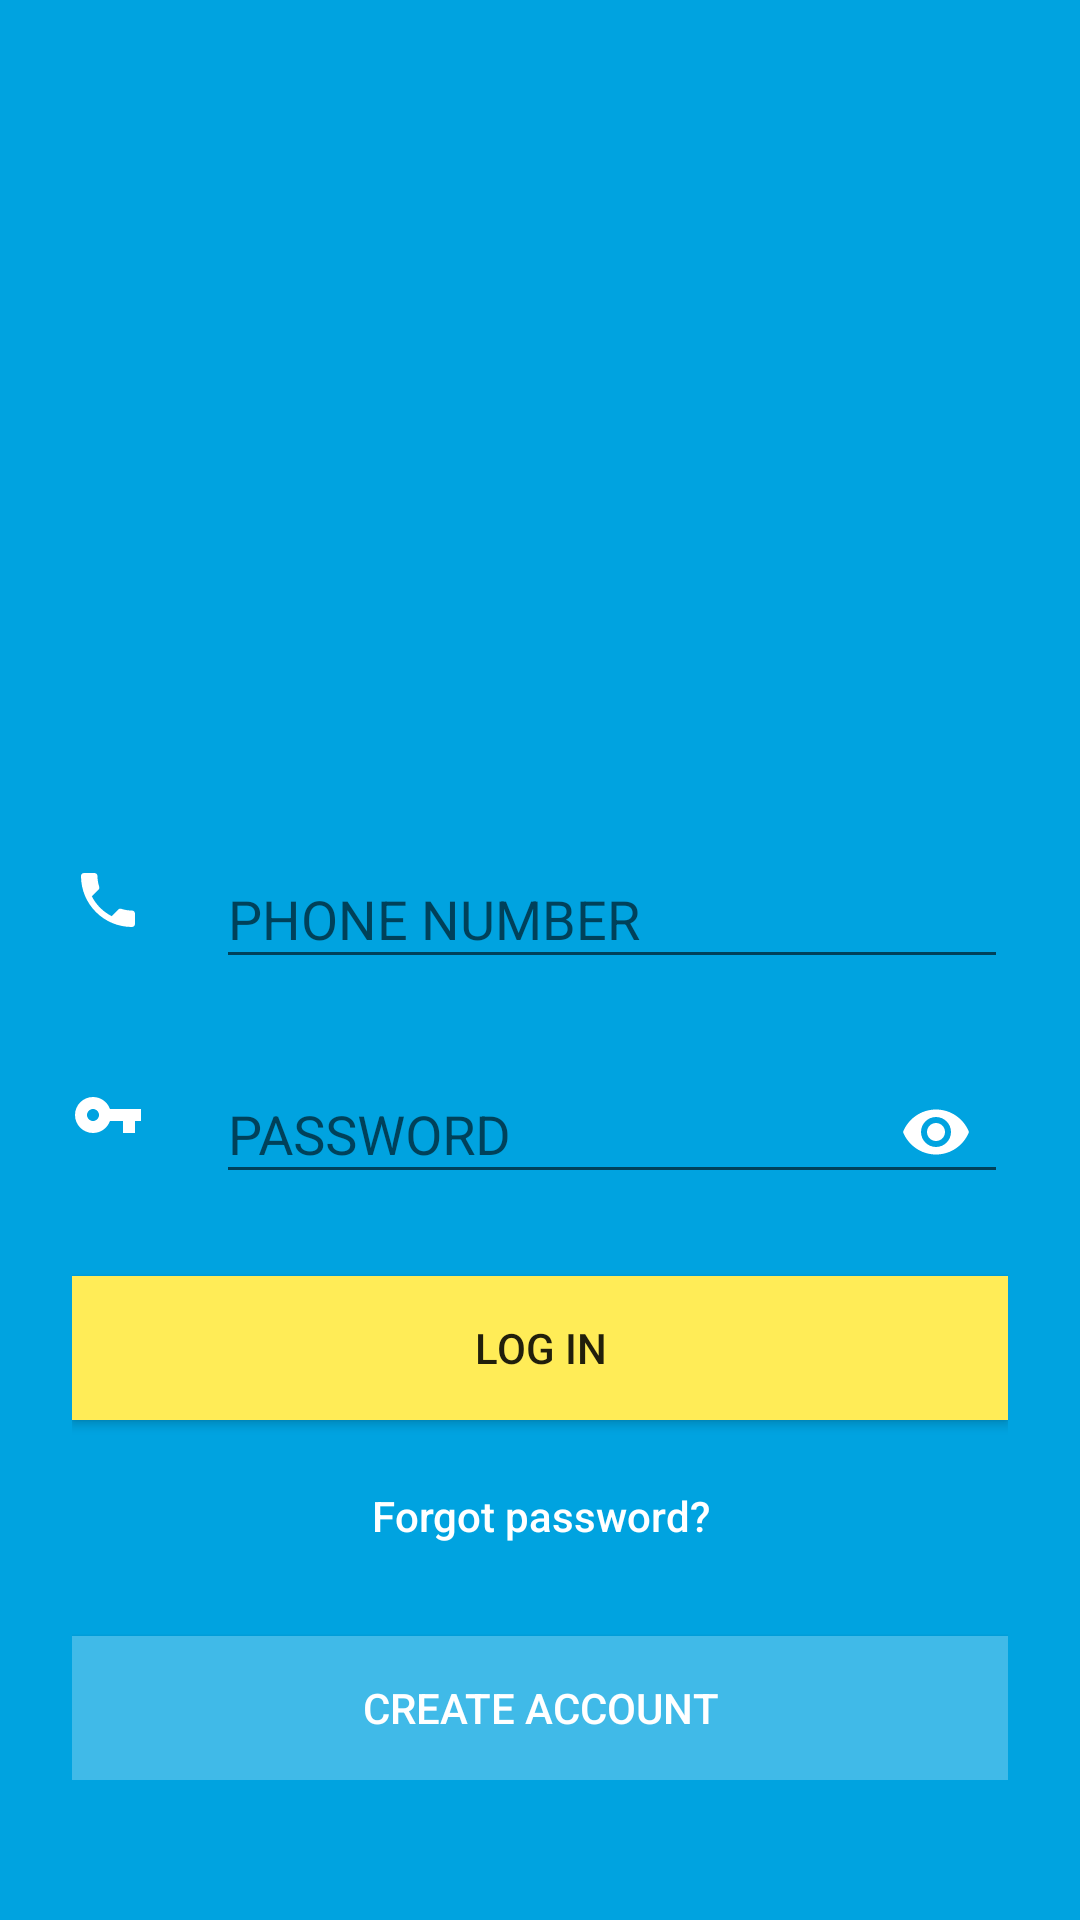

The Android layout XML behind this screen, and the referenced resources:
<!-- AndroidManifest.xml: application theme AppTheme -->
<!-- res/layout/activity_login.xml -->
<?xml version="1.0" encoding="utf-8"?>
<android.support.design.widget.CoordinatorLayout xmlns:android="http://schemas.android.com/apk/res/android"
                                                 android:layout_width="match_parent"
                                                 android:layout_height="match_parent"
                                                 xmlns:app="http://schemas.android.com/apk/res-auto">

    <android.support.v4.widget.NestedScrollView
        android:id="@+id/nsv_login"
        app:layout_behavior="@string/appbar_scrolling_view_behavior"
        android:layout_width="match_parent"
        android:background="@color/colorPrimary"
        android:layout_height="match_parent">

        <LinearLayout
            android:padding="24dp"
            android:layout_width="match_parent"
            android:layout_height="wrap_content"
            android:orientation="vertical">

            <LinearLayout
                android:layout_width="match_parent"
                android:layout_height="wrap_content"
                android:orientation="horizontal"
                android:gravity="center_vertical">

                <ImageView
                    android:layout_width="24dp"
                    android:layout_height="24dp"
                    android:tint="@color/white"
                    android:src="@drawable/ic_call"/>

                <android.support.design.widget.TextInputLayout
                    android:layout_marginLeft="24dp"
                    android:layout_width="match_parent"
                    android:layout_height="wrap_content">

                    <EditText
                        android:id="@+id/et_mobile"
                        android:inputType="phone"
                        android:maxLines="1"
                        android:layout_width="match_parent"
                        android:layout_height="wrap_content"
                        android:hint="@string/phone_number_hint"/>
                </android.support.design.widget.TextInputLayout>
            </LinearLayout>

            <LinearLayout
                android:layout_marginTop="16dp"
                android:layout_width="match_parent"
                android:layout_height="wrap_content"
                android:orientation="horizontal"
                android:gravity="center_vertical">

                <ImageView
                    android:layout_width="24dp"
                    android:layout_height="24dp"
                    android:tint="@color/white"
                    android:src="@drawable/ic_key"/>

                <android.support.design.widget.TextInputLayout
                    app:passwordToggleEnabled="true"
                    app:passwordToggleTint="@color/white"
                    android:layout_marginLeft="24dp"
                    android:layout_width="match_parent"
                    android:layout_height="wrap_content">

                    <EditText
                        android:id="@+id/et_password"
                        android:layout_width="match_parent"
                        android:layout_height="wrap_content"
                        android:hint="@string/password_hint"
                        android:maxLines="1"
                        android:inputType="textPassword"/>
                </android.support.design.widget.TextInputLayout>

            </LinearLayout>

            <Button
                android:id="@+id/bt_login"
                android:layout_marginTop="24dp"
                android:layout_width="match_parent"
                android:layout_height="wrap_content"
                android:text="@string/cta_login"
                android:background="@color/colorAccent"/>

            <Button
                android:id="@+id/bt_forgot_password"
                android:layout_marginTop="8dp"
                android:layout_width="match_parent"
                android:layout_height="wrap_content"
                android:textColor="@color/white"
                android:inputType="textCapSentences"
                android:textSize="14sp"
                style="@style/Base.Widget.AppCompat.Button.Borderless"
                android:text="@string/cta_forgot_password"/>

            <Button
                android:id="@+id/bt_register"
                android:layout_marginTop="16dp"
                android:layout_width="match_parent"
                android:layout_height="wrap_content"
                android:background="#40BAE8"
                android:text="@string/cta_create_acc"
                android:textColor="@color/white"/>
        </LinearLayout>

    </android.support.v4.widget.NestedScrollView>
    
    <android.support.design.widget.AppBarLayout
        android:layout_width="match_parent"
        android:layout_height="wrap_content">

        <android.support.design.widget.CollapsingToolbarLayout
            app:layout_scrollFlags="scroll|enterAlways|exitUntilCollapsed|snap"
            android:layout_width="match_parent"
            android:layout_height="wrap_content">

            <ImageView
                app:layout_collapseMode="parallax"
                android:layout_width="match_parent"
                android:layout_height="250dp"
                android:adjustViewBounds="true"
                android:src="@drawable/login"/>

        </android.support.design.widget.CollapsingToolbarLayout>

    </android.support.design.widget.AppBarLayout>

</android.support.design.widget.CoordinatorLayout>
<!-- resources referenced by this layout -->
<resources>
  <color name="colorAccent">#ffec57</color>
  <color name="colorPrimary">#00a3e0</color>
  <color name="white">#ffffff</color>
  <!-- drawable ic_call (drawable) -->
  <?xml version="1.0" encoding="utf-8"?>
  <vector xmlns:android="http://schemas.android.com/apk/res/android"
          android:width="24dp"
          android:height="24dp"
          android:viewportWidth="24"
          android:viewportHeight="24">
  
      <path
          android:pathData="M0 0h24v24H0z" />
      <path
          android:fillColor="#000000"
          android:pathData="M6.62 10.79c1.44 2.83 3.76 5.14 6.59 6.59l2.2-2.2c.27-.27 .67 -.36 1.02-.24 1.12
  .37 2.33 .57 3.57 .57 .55 0 1 .45 1 1V20c0 .55-.45 1-1 1-9.39 0-17-7.61-17-17
  0-.55 .45 -1 1-1h3.5c.55 0 1 .45 1 1 0 1.25 .2 2.45 .57 3.57 .11 .35 .03 .74-.25
  1.02l-2.2 2.2z" />
  </vector>
  <!-- drawable ic_key (drawable) -->
  <?xml version="1.0" encoding="utf-8"?>
  <vector xmlns:android="http://schemas.android.com/apk/res/android"
          android:width="24dp"
          android:height="24dp"
          android:viewportWidth="24"
          android:viewportHeight="24">
  
      <path
          android:pathData="M0 0h24v24H0z" />
      <path
          android:fillColor="#000000"
          android:pathData="M12.65 10C11.83 7.67 9.61 6 7 6c-3.31 0-6 2.69-6 6s2.69 6 6 6c2.61 0 4.83-1.67
  5.65-4H17v4h4v-4h2v-4H12.65zM7 14c-1.1 0-2-.9-2-2s.9-2 2-2 2 .9 2 2-.9 2-2 2z" />
  </vector>
  <string name="cta_create_acc">Create account</string>
  <string name="cta_forgot_password">Forgot password?</string>
  <string name="cta_login">LOG IN</string>
  <string name="password_hint">PASSWORD</string>
  <string name="phone_number_hint">PHONE NUMBER</string>
  <style name="AppTheme" parent="Theme.AppCompat.Light.NoActionBar">
          
          <item name="colorPrimary">@color/colorPrimary</item>
          <item name="colorPrimaryDark">@color/colorPrimaryDark</item>
          <item name="colorAccent">@color/colorAccent</item>
      </style>
  <color name="colorPrimaryDark">#0d8ce0</color>
</resources>
